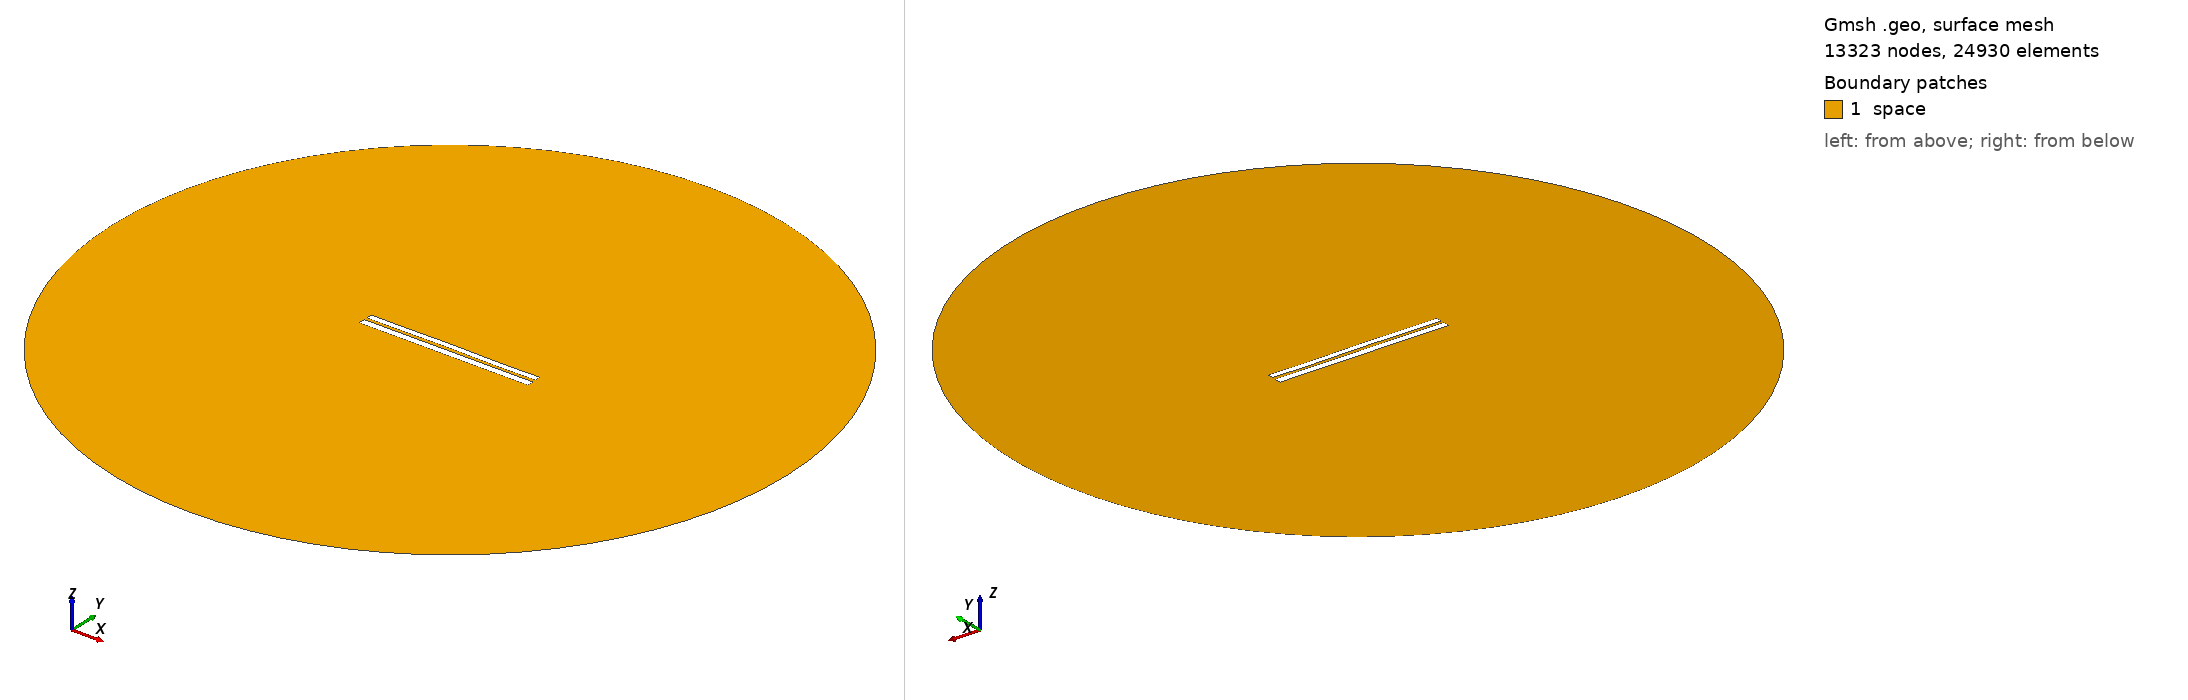

Gmsh geometry script, surface-meshed: 13323 nodes, 24930 surface elements. Boundary patches (legend numbers): 1 space. Left view from above one corner, right view from below the opposite corner. Legend entries are the model's physical surfaces. The drawing asked Gmsh for element sizes between 1% and 20% of the model's largest extent; the script's own settings can give other sizes.

=== 6592.geo (drawn) ===
//---------------------------------------
// Geometry kernel
//---------------------------------------

SetFactory("OpenCASCADE");



//---------------------------------------
// Parameters of the geometry
//---------------------------------------

// Overetch of the upper plate
overetch = 0.25;

// Distance between the plates
distance = 1.5;

// Discretization over the x axis (for the deformation)
nx = 50; 

// Length of the plate
L = 100 - overetch; 

// Number of modes
n = 4; 

// 1st mode coefficient
coeff(1) = 0.0;
beta(1) = 0.596864 * 3.1415926535 / L;

// 2nd mode coefficient
coeff(2) = 0.07499999999999998;
beta(2) = 1.49418 * 3.1415926535 / L;

// 3rd mode coefficient
coeff(3) = 0.07499999999999998;
beta(3) = 2.50025 * 3.1415926535 / L;

// 4th mode coefficient
coeff(4) = -0.075;
beta(4) = 3.49999 * 3.1415926535 / L;



//---------------------------------------
// Upper plate (deformed rectangle)
//---------------------------------------

// Coordiantes of the upper plate
xmin = -50;
xmax = 50 - overetch;

// Height of the upper plate
yheight = 4 - 2 * overetch;

// Indexes of the points
UpperID[] = {};
LowerID[] = {};
LeftID[] = {};
RightID[] = {};

// Point index
p = 1;

// Horizontal edges
For i In {1:nx}
    x = xmin + (i-1)*(xmax - xmin)/(nx-1);

    y_bottom = distance / 2 + overetch;
    For j In {1:n}
        C = (Cosh(beta(j)*L) + Cos(beta(j)*L)) / (Sinh(beta(j)*L) + Sin(beta(j)*L));
        y_bottom  = y_bottom + coeff(j) * (Cosh(beta(j)*(x+50)) - Cos(beta(j)*(x+50)) - C * (Sinh(beta(j)*(x+50)) - Sin(beta(j)*(x+50))));
    EndFor

    y_top = y_bottom + yheight;

    Point(p) = {x, y_top, 0, 1.0};
    UpperID[i] = p;
    p = p + 1;

    Point(p) = {x, y_bottom, 0, 1.0};
    LowerID[i] = p;
    p = p + 1;
EndFor

// Create point lists
UpperPts[] = {}; LowerPts[] = {};
For i In {1:nx}
  UpperPts[] += {UpperID[i]};
  LowerPts[] += {LowerID[i]};
EndFor

// Build splines
Spline(1) = {UpperPts[]};
Spline(2) = {LowerPts[]};
Line(3) = {LowerPts[nx-1], UpperPts[nx-1]};
Line(4) = {LowerPts[0], UpperPts[0]};

// Build the plane surface
Curve Loop(1) = {2, 3, -1, -4};
Plane Surface(1) = {1};



//---------------------------------------
// Lower plate (rectangle)
//---------------------------------------

// Vertices
Point(1001) = {-50, -1, 0, 1.0};
Point(1002) = { 50, -1, 0, 1.0};
Point(1003) = { 50,  -5, 0, 1.0};
Point(1004) = {-50,  -5, 0, 1.0};

// Edges
Line(5) = {1001, 1002};
Line(6) = {1002, 1003};
Line(7) = {1003, 1004};
Line(8) = {1004, 1001};

// Plane surface
Line Loop(2) = {5, 6, 7, 8};
Plane Surface(2) = {2}; 



//---------------------------------------
// Outer (fictious) boundary
//---------------------------------------

// Points
Point(1005) = {0, 0, 0};       // Center
Point(1006) = {200, 0, 0};     // Start point
Point(1007) = {0, 200, 0};     // 90 degrees
Point(1008) = {-200, 0, 0};    // 180 degrees
Point(1009) = {0, -200, 0};    // 270 degrees

// Circle arcs (each needs start, center, end)
Circle(9) = {1006, 1005, 1007};
Circle(10) = {1007, 1005, 1008};
Circle(11) = {1008, 1005, 1009};
Circle(12) = {1009, 1005, 1006};

// Plane surface for the entire domain
Curve Loop(3) = {9, 10, 11, 12};
Surface(3) = {3};

// Subtract the plates from the whole domain to obtain the actual domain where we want to solve the equations
BooleanDifference{ Surface{3}; Delete; }{ Surface{1}; Surface{2}; Delete; }




//---------------------------------------
// Transfinite Lines/Curves
//---------------------------------------

// Set the number of points on the boundaries
r = 7;

// Plates
Transfinite Curve {1, 2} = 50*r Using Progression 1;
Transfinite Curve {3, 4} = 2*r Using Progression 1;
Transfinite Line {5, 7} = 50*r Using Progression 1;
Transfinite Line {6, 8} = 2*r Using Progression 1;

// Outer boundary
Transfinite Line {9, 10, 11, 12} = 20 Using Progression 1;



//---------------------------------------
// Physical groups
//---------------------------------------                

// Physical curves (boundaries)
Physical Line("force_segment", 10) = {2};
Physical Line("upper_plate", 11) = {1, 3, 4};
Physical Line("lower_plate", 12) = {5, 6, 7, 8};
Physical Line("boundary", 20) = {9, 10, 11, 12};

// Physical Surfaces
Physical Surface("space", 30) = {3};



//---------------------------------------
// 6. Generate the Mesh
//---------------------------------------

// 2D mesh generation
Mesh 2;
